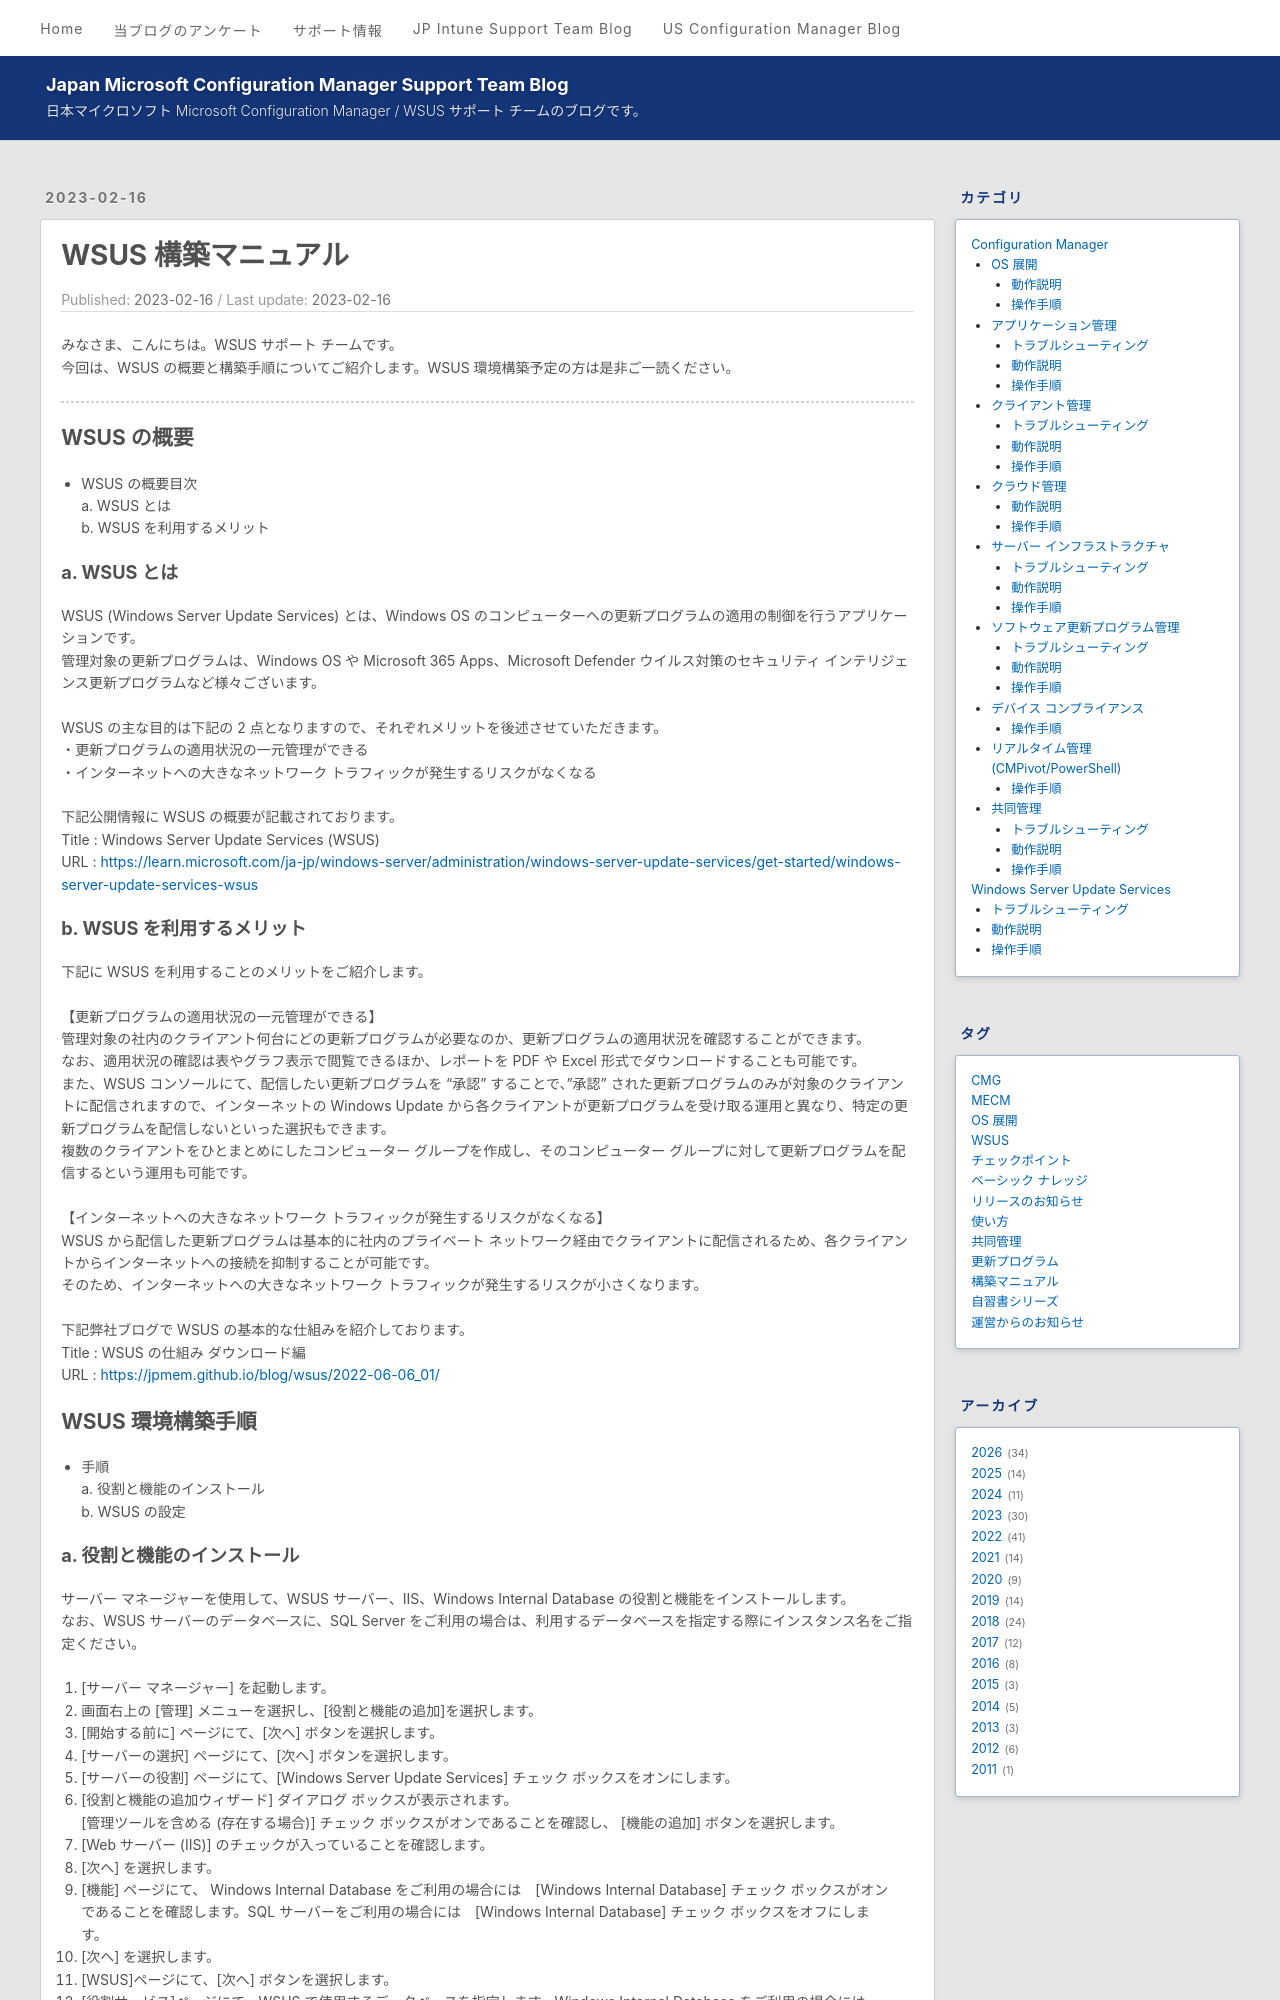

repository: jpmem/blog · page: wsus/2023-02-16_01/index.html · generator: jekyll

---
title: WSUS 構築マニュアル
date: 2023-02-16
categories:
  - [Windows Server Update Services, 操作手順]
tags:
  - WSUS
  - 構築マニュアル
---

# WSUS 構築マニュアル
みなさま、こんにちは。WSUS サポート チームです。  
今回は、WSUS の概要と構築手順についてご紹介します。WSUS 環境構築予定の方は是非ご一読ください。

---
## WSUS の概要
- WSUS の概要目次  
a. WSUS とは  
b. WSUS を利用するメリット  
 
### a. WSUS とは
WSUS (Windows Server Update Services) とは、Windows OS のコンピューターへの更新プログラムの適用の制御を行うアプリケーションです。  
管理対象の更新プログラムは、Windows OS や Microsoft 365 Apps、Microsoft Defender ウイルス対策のセキュリティ インテリジェンス更新プログラムなど様々ございます。  
 
WSUS の主な目的は下記の 2 点となりますので、それぞれメリットを後述させていただきます。  
・更新プログラムの適用状況の一元管理ができる  
・インターネットへの大きなネットワーク トラフィックが発生するリスクがなくなる  

下記公開情報に WSUS の概要が記載されております。  
Title : Windows Server Update Services (WSUS)  
URL : https://learn.microsoft.com/ja-jp/windows-server/administration/windows-server-update-services/get-started/windows-server-update-services-wsus  
 
### b. WSUS を利用するメリット  
下記に WSUS を利用することのメリットをご紹介します。  
 
【更新プログラムの適用状況の一元管理ができる】  
管理対象の社内のクライアント何台にどの更新プログラムが必要なのか、更新プログラムの適用状況を確認することができます。  
なお、適用状況の確認は表やグラフ表示で閲覧できるほか、レポートを PDF や Excel 形式でダウンロードすることも可能です。  
また、WSUS コンソールにて、配信したい更新プログラムを "承認" することで、"承認" された更新プログラムのみが対象のクライアントに配信されますので、インターネットの Windows Update から各クライアントが更新プログラムを受け取る運用と異なり、特定の更新プログラムを配信しないといった選択もできます。  
複数のクライアントをひとまとめにしたコンピューター グループを作成し、そのコンピューター グループに対して更新プログラムを配信するという運用も可能です。  

【インターネットへの大きなネットワーク トラフィックが発生するリスクがなくなる】  
WSUS から配信した更新プログラムは基本的に社内のプライベート ネットワーク経由でクライアントに配信されるため、各クライアントからインターネットへの接続を抑制することが可能です。  
そのため、インターネットへの大きなネットワーク トラフィックが発生するリスクが小さくなります。  

下記弊社ブログで WSUS の基本的な仕組みを紹介しております。  
Title : WSUS の仕組み ダウンロード編  
URL : https://jpmem.github.io/blog/wsus/2022-06-06_01/  

## WSUS 環境構築手順  

- 手順  
a. 役割と機能のインストール  
b. WSUS の設定
